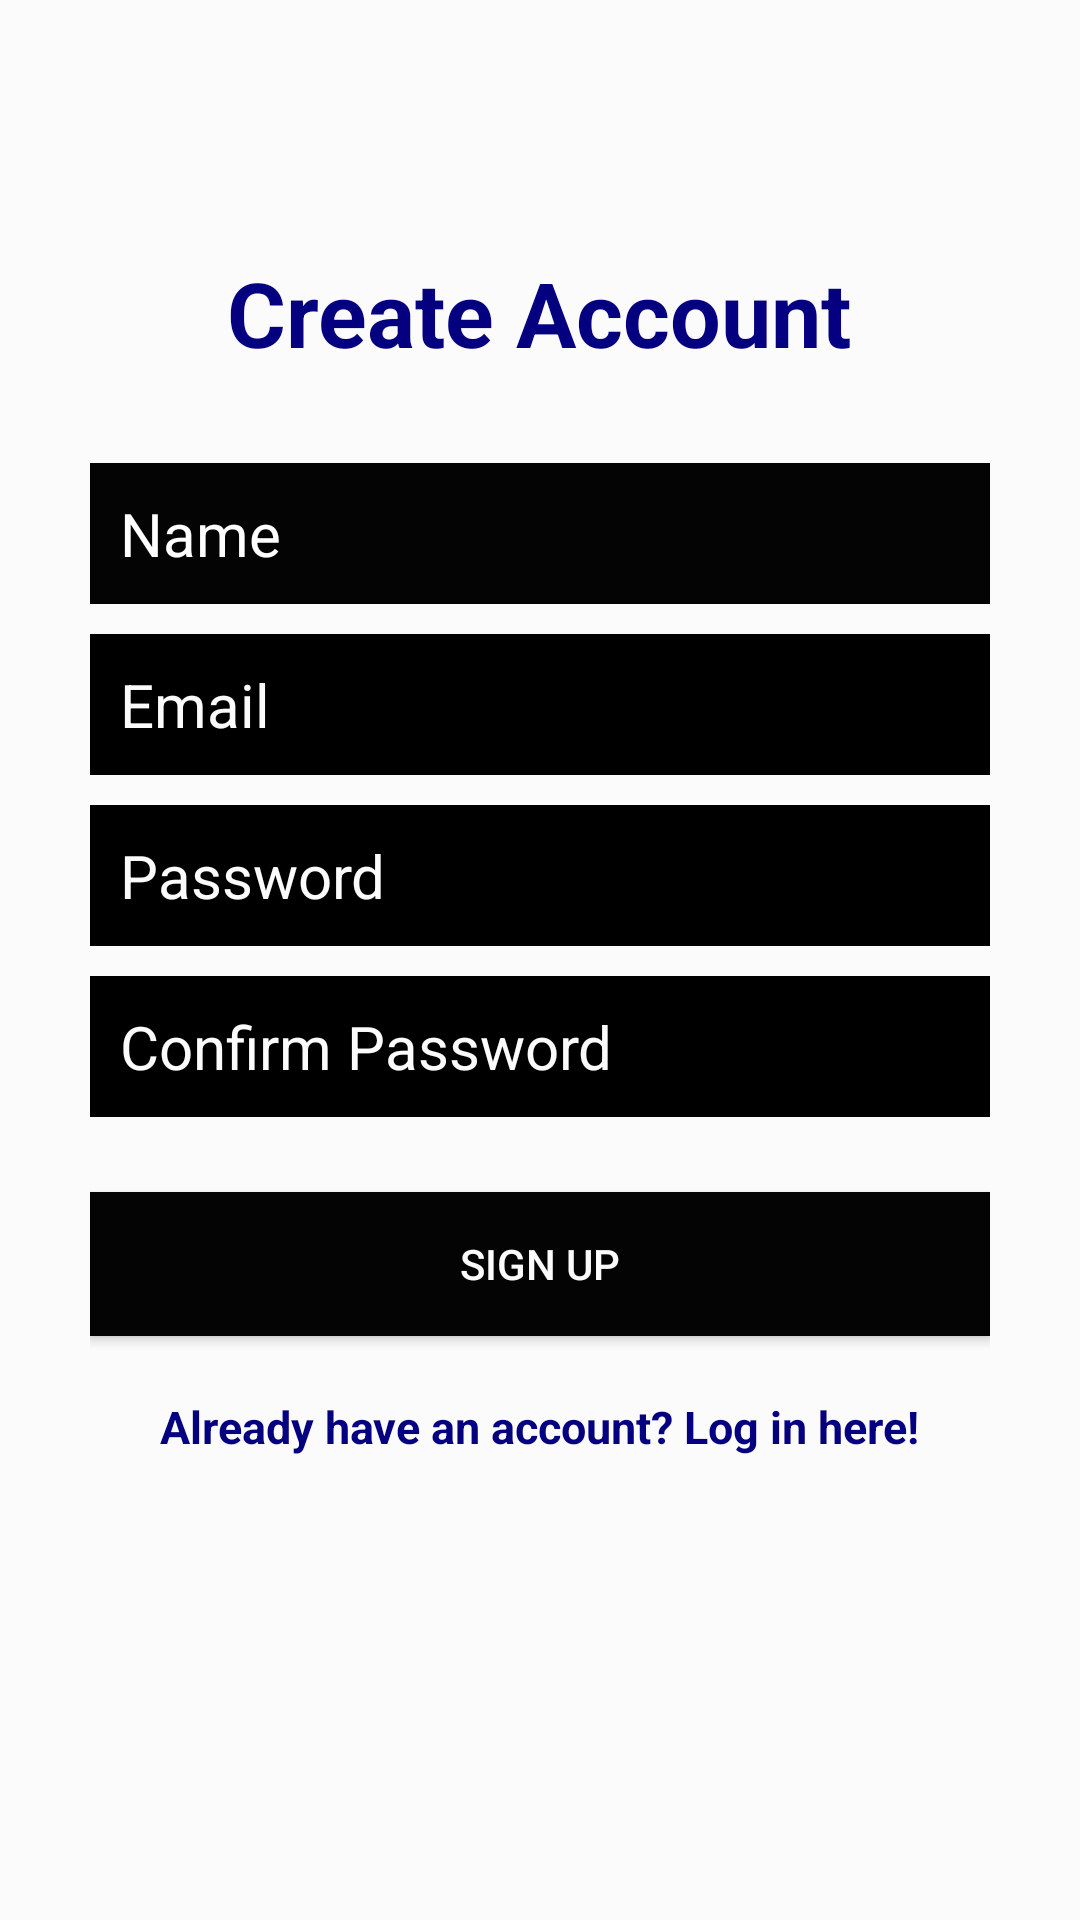

Here is an Android app screen rendered from its layout file. Give the layout XML and the strings, colors and styles it references.
<!-- AndroidManifest.xml: application theme AppTheme -->
<!-- res/layout/activity_register.xml -->
<?xml version="1.0" encoding="utf-8"?>
<RelativeLayout
    xmlns:android="http://schemas.android.com/apk/res/android"
    xmlns:tools="http://schemas.android.com/tools"
    android:layout_width="match_parent"
    android:layout_height="match_parent"
    tools:context="com.moringa.faqs_project.ui.RegisterActivity"
    android:background="@color/colorTextIcons">

    <LinearLayout
        android:orientation="vertical"
        android:layout_width="match_parent"
        android:layout_height="wrap_content"
        android:padding="30dp"
        android:layout_centerVertical="true"
        android:layout_centerHorizontal="true"
        android:id="@+id/linearLayout">

        <EditText
            android:id="@+id/nameEditText"
            android:layout_width="match_parent"
            android:layout_height="wrap_content"
            android:background="@color/colorAccent"
            android:hint="Name"
            android:nextFocusDown="@+id/passwordEditText"
            android:padding="10dp"
            android:layout_marginBottom="10dp"
            android:textColor="@android:color/white"
            android:textColorHint="@color/icons"
            android:textSize="20sp" />

        <EditText
            android:id="@+id/emailEditText"
            android:layout_width="match_parent"
            android:layout_height="wrap_content"
            android:background="@android:color/background_dark"
            android:hint="Email"
            android:inputType="textEmailAddress"
            android:nextFocusDown="@+id/passwordEditText"
            android:padding="10dp"
            android:layout_marginBottom="10dp"
            android:textColor="@android:color/white"
            android:textColorHint="@color/colorTextIcons"
            android:textSize="20sp" />

        <EditText
            android:id="@+id/passwordEditText"
            android:layout_width="match_parent"
            android:layout_height="wrap_content"
            android:background="@android:color/background_dark"
            android:hint="Password"
            android:inputType="textPassword"
            android:nextFocusDown="@+id/passwordEditText"
            android:padding="10dp"
            android:layout_marginBottom="10dp"
            android:textColor="@android:color/white"
            android:textColorHint="@color/colorTextIcons"
            android:textSize="20sp" />

        <EditText
            android:id="@+id/confirmPasswordEditText"
            android:layout_width="match_parent"
            android:layout_height="wrap_content"
            android:background="@android:color/background_dark"
            android:hint="Confirm Password"
            android:inputType="textPassword"
            android:nextFocusDown="@+id/passwordEditText"
            android:padding="10dp"
            android:layout_marginBottom="10dp"
            android:textColor="@android:color/white"
            android:textColorHint="@color/colorTextIcons"
            android:textSize="20sp" />


        <Button
            android:id="@+id/createUserButton"
            android:layout_width="match_parent"
            android:layout_height="wrap_content"
            android:padding="10dp"
            android:text="Sign up"
            android:background="@color/colorAccent"
            android:layout_marginTop="15dp"
            android:textColor="@color/colorTextIcons" />

        <TextView
            android:layout_width="wrap_content"
            android:layout_height="wrap_content"
            android:layout_marginTop="20dp"
            android:textColor="#040080"
            android:textStyle="bold"
            android:textSize="15sp"
            android:text="Already have an account? Log in here!"
            android:id="@+id/loginTextView"
            android:layout_gravity="center_horizontal" />

    </LinearLayout>

    <TextView
        android:layout_width="wrap_content"
        android:layout_height="wrap_content"
        android:text="Create Account"
        android:textColor="#040080"
        android:textSize="30dp"
        android:textStyle="bold"
        android:layout_above="@+id/linearLayout"
        android:layout_centerHorizontal="true" />

</RelativeLayout>





























































































































































<!-- resources referenced by this layout -->
<resources>
  <color name="colorAccent">#040404</color>
  <color name="colorPrimary">#958E94</color>
  <color name="colorTextIcons">#FCFBFB</color>
  <color name="icons">#FFFFFF</color>
  <style name="AppTheme" parent="Theme.AppCompat.Light.DarkActionBar">
          
          <item name="colorPrimary">@color/colorAccent</item>
      </style>
</resources>
